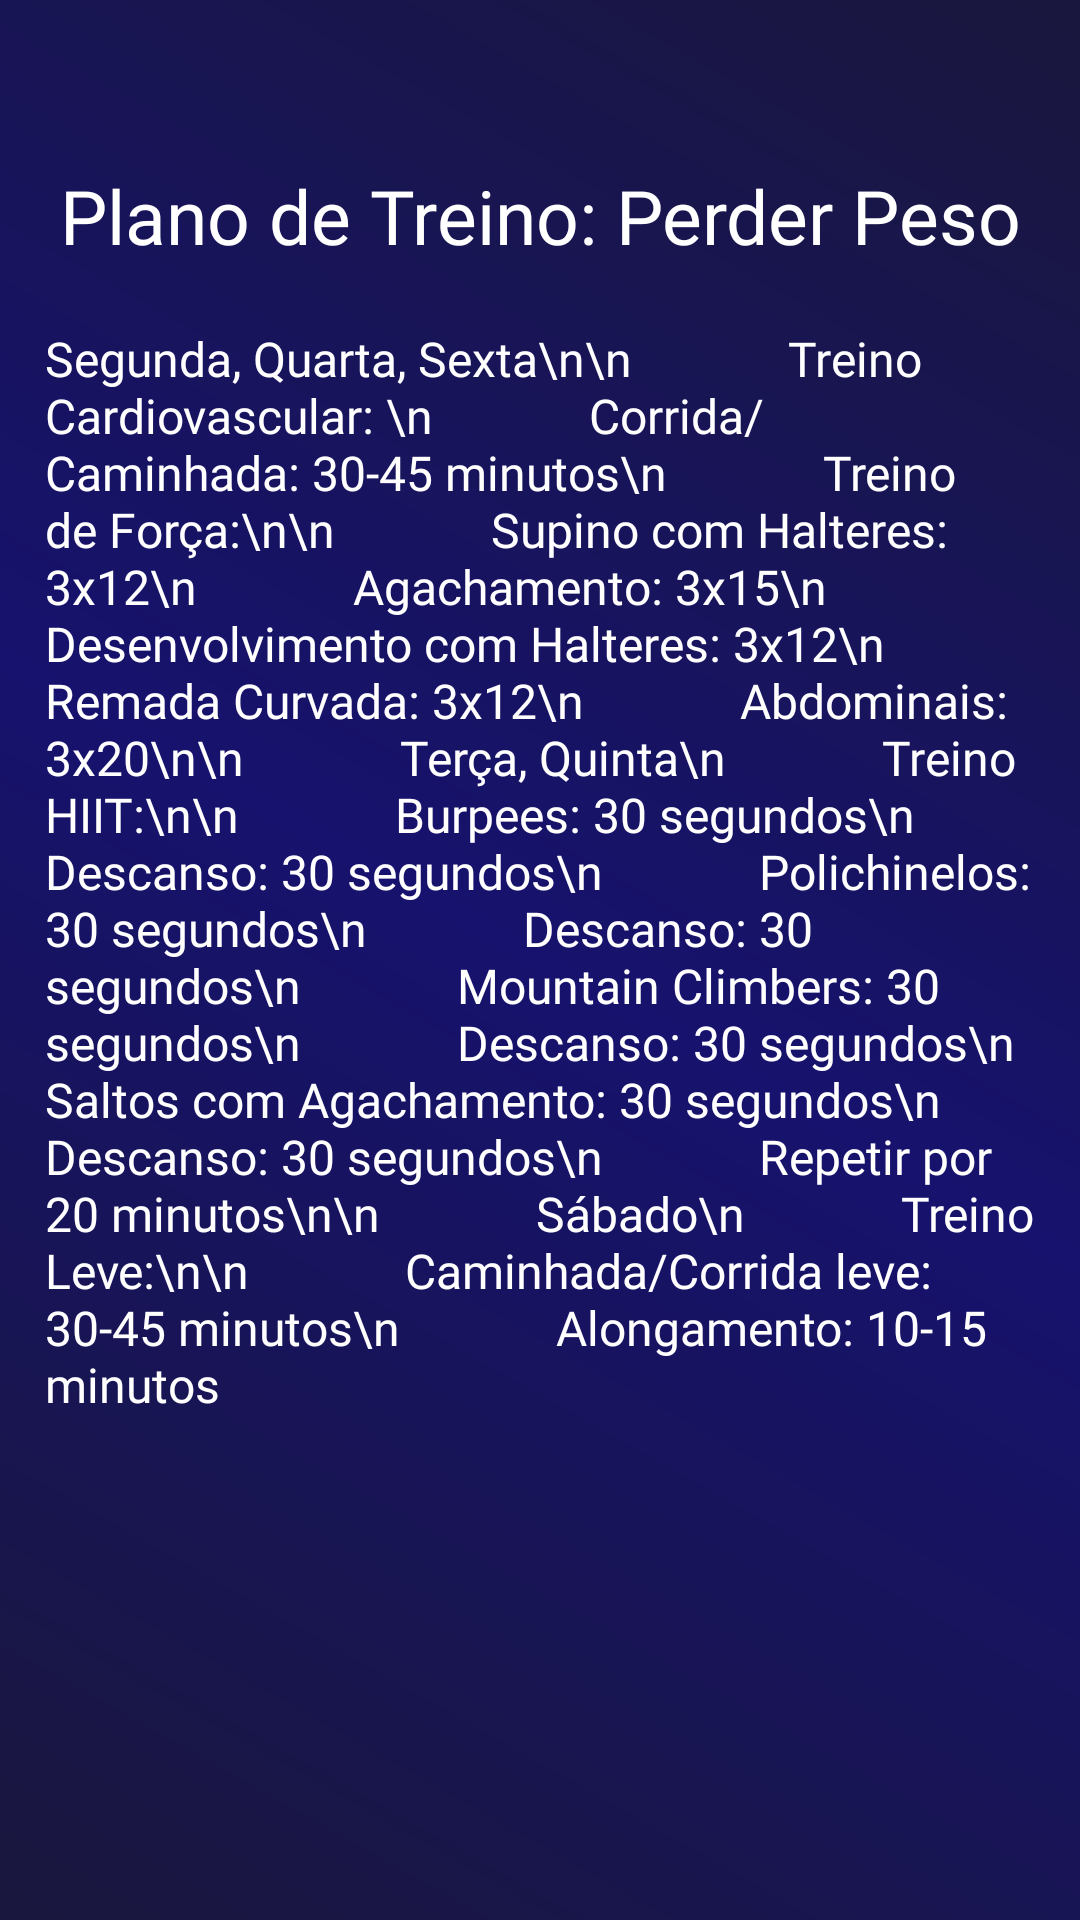

Android layout source for this screen:
<!-- AndroidManifest.xml: application theme Theme.Prototipo2 -->
<!-- res/layout/activity_perderpeso.xml -->
<?xml version="1.0" encoding="utf-8"?>
<androidx.constraintlayout.widget.ConstraintLayout xmlns:android="http://schemas.android.com/apk/res/android"
    xmlns:app="http://schemas.android.com/apk/res-auto"
    xmlns:tools="http://schemas.android.com/tools"
    android:id="@+id/main"
    android:layout_width="match_parent"
    android:layout_height="match_parent"
    android:background="@drawable/background"
    tools:context=".perderpeso">

    <ImageView
        android:id="@+id/btnvoltar"
        android:src="@drawable/baseline_arrow_back_ios_24"
        android:layout_width="30dp"
        android:layout_height="30dp"
        android:layout_marginTop="15dp"
        android:layout_marginStart="15dp"
        app:layout_constraintStart_toStartOf="parent"
        app:layout_constraintTop_toTopOf="parent" />

    <TextView
        android:id="@+id/titulo_perder_peso"
        android:layout_width="wrap_content"
        android:layout_height="wrap_content"
        android:text="Plano de Treino: Perder Peso"
        android:textColor="@color/white"
        android:fontFamily="@font/poppins_bold"
        android:textSize="25sp"
        android:layout_marginTop="10dp"
        app:layout_constraintTop_toBottomOf="@id/btnvoltar"
        app:layout_constraintStart_toStartOf="parent"
        app:layout_constraintEnd_toEndOf="parent" />

    <ScrollView
        android:layout_width="0dp"
        android:layout_height="0dp"
        app:layout_constraintTop_toBottomOf="@id/titulo_perder_peso"
        app:layout_constraintStart_toStartOf="parent"
        app:layout_constraintEnd_toEndOf="parent"
        app:layout_constraintBottom_toBottomOf="parent">

        <TextView
            android:id="@+id/treino_perder_peso"
            android:layout_width="wrap_content"
            android:layout_height="wrap_content"
            android:text="Segunda, Quarta, Sexta\n\n
            Treino Cardiovascular: \n             Corrida/Caminhada: 30-45 minutos\n
            Treino de Força:\n\n
            Supino com Halteres: 3x12\n
            Agachamento: 3x15\n
            Desenvolvimento com Halteres: 3x12\n
            Remada Curvada: 3x12\n
            Abdominais: 3x20\n\n
            Terça, Quinta\n
            Treino HIIT:\n\n
            Burpees: 30 segundos\n
            Descanso: 30 segundos\n
            Polichinelos: 30 segundos\n
            Descanso: 30 segundos\n
            Mountain Climbers: 30 segundos\n
            Descanso: 30 segundos\n
            Saltos com Agachamento: 30 segundos\n
            Descanso: 30 segundos\n
            Repetir por 20 minutos\n\n
            Sábado\n
            Treino Leve:\n\n
            Caminhada/Corrida leve: 30-45 minutos\n
            Alongamento: 10-15 minutos"
            android:textColor="@color/white"
            android:fontFamily="@font/poppins_bold"
            android:textSize="16sp"
            android:layout_marginTop="20dp"
            android:layout_marginStart="15dp"
            android:layout_marginEnd="15dp" />

    </ScrollView>

</androidx.constraintlayout.widget.ConstraintLayout>
<!-- resources referenced by this layout -->
<resources>
  <color name="white">#FFFFFFFF</color>
  
      //cores background
  <!-- drawable background (drawable) -->
  <?xml version="1.0" encoding="utf-8"?>
  <shape xmlns:android="http://schemas.android.com/apk/res/android">
      <gradient
          android:startColor="@color/cor_fundo1"
          android:centerColor="@color/cor_fundo2"
          android:endColor="@color/cor_fundo1"
          android:angle="45"/>
  </shape>
  <style name="Theme.Prototipo2" parent="Base.Theme.Prototipo2" />
  <color name="cor_fundo1">#19173D</color>
  <color name="cor_fundo2">#17126D</color>
  
      //cores container:
  <style name="Base.Theme.Prototipo2" parent="Theme.Material3.DayNight.NoActionBar">
          
          
      </style>
</resources>
